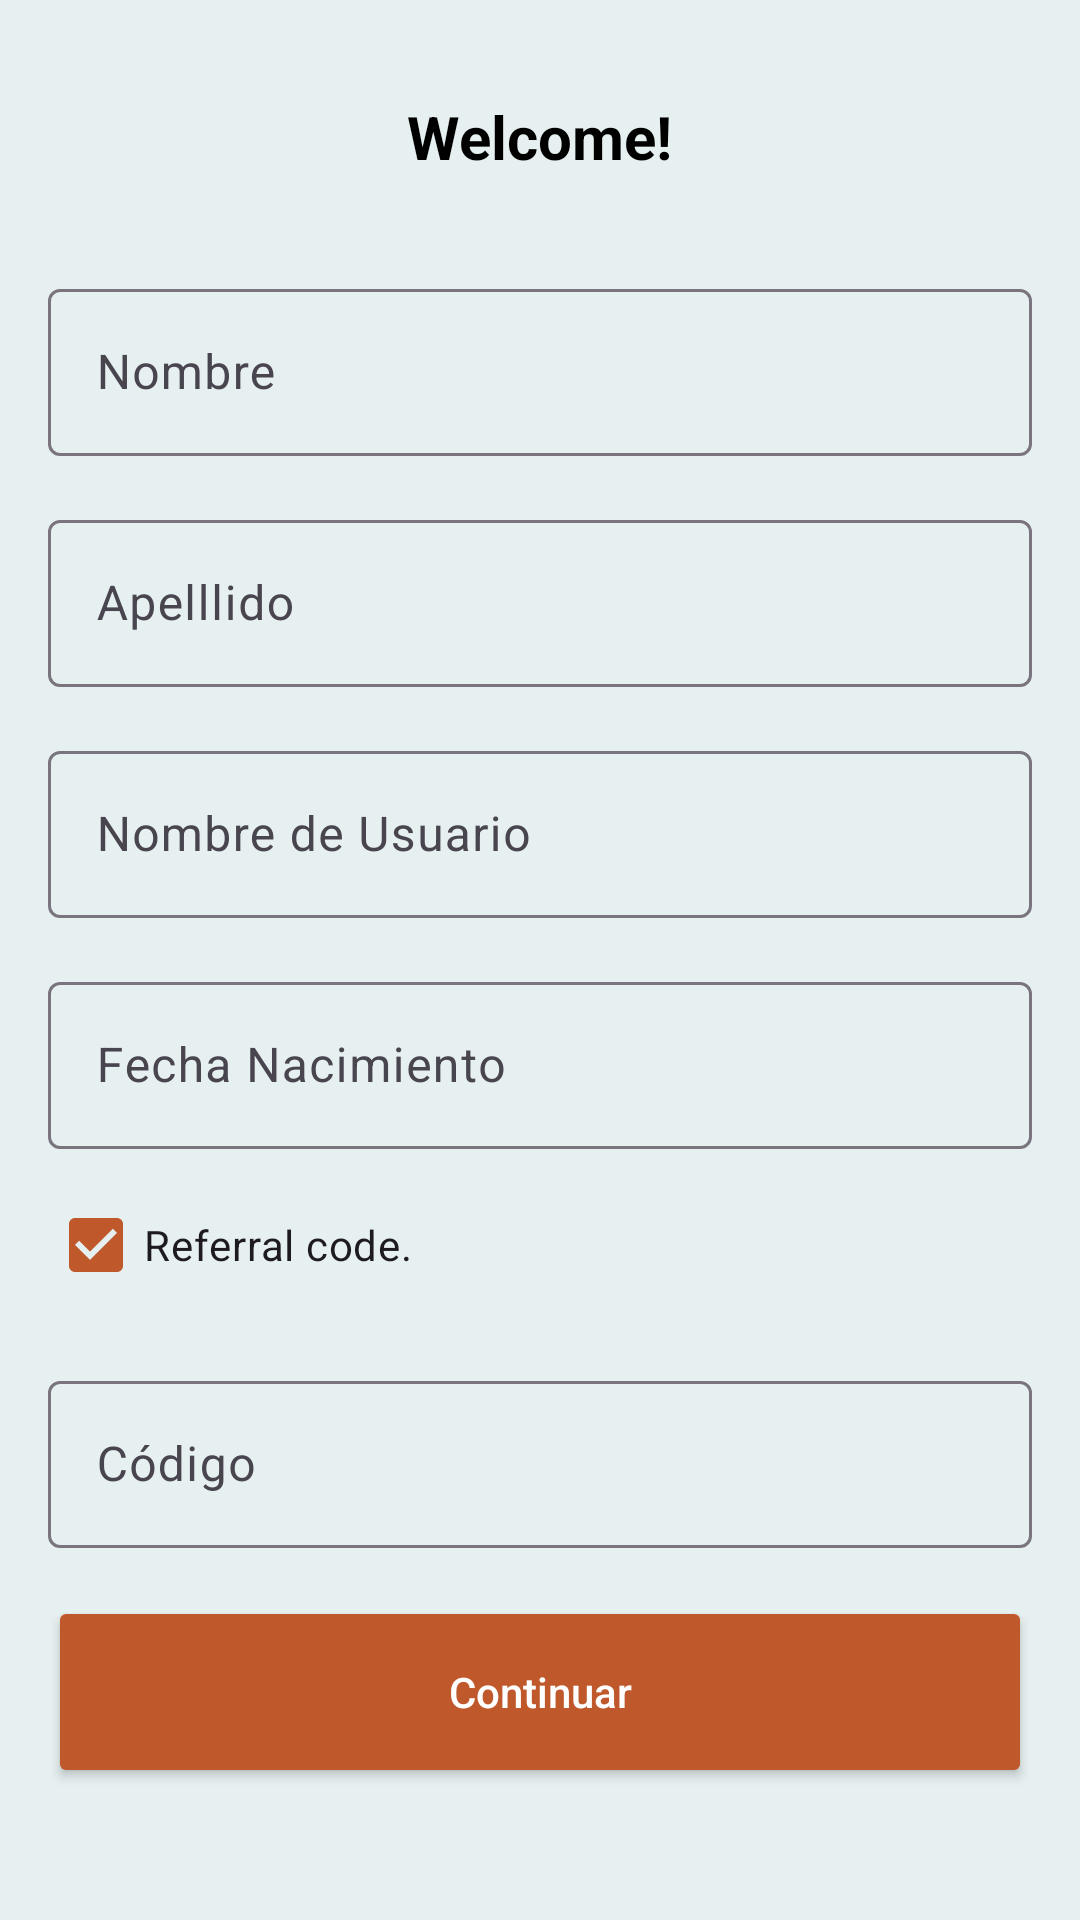

Here is an Android app screen rendered from its layout file. Give the layout XML and the strings, colors and styles it references.
<!-- AndroidManifest.xml: application theme Theme.StaySunny -->
<!-- res/layout/fragment_personal_information_variant.xml -->
<?xml version="1.0" encoding="utf-8"?>
<androidx.constraintlayout.widget.ConstraintLayout
    xmlns:android="http://schemas.android.com/apk/res/android"
    xmlns:app="http://schemas.android.com/apk/res-auto"
    xmlns:tools="http://schemas.android.com/tools"
    android:layout_width="match_parent"
    android:layout_height="match_parent"
    android:background="@color/grey">

    <TextView
        android:id="@+id/tvWelcome"
        android:layout_width="wrap_content"
        android:layout_height="wrap_content"
        android:layout_marginTop="32dp"
        android:hint="@string/welcome"
        android:textColorHint="@color/black"
        android:textSize="20sp"
        android:textStyle="bold"
        app:layout_constraintEnd_toEndOf="parent"
        app:layout_constraintStart_toStartOf="parent"
        app:layout_constraintTop_toTopOf="parent"
        app:layout_constraintBottom_toTopOf="@+id/tfName"/>

    <com.google.android.material.textfield.TextInputLayout
        android:id="@+id/tfName"
        android:layout_width="match_parent"
        android:layout_height="wrap_content"
        android:layout_marginStart="16dp"
        android:layout_marginTop="32dp"
        android:layout_marginEnd="16dp"
        android:hint="@string/name"
        app:layout_constraintEnd_toEndOf="parent"
        app:layout_constraintStart_toStartOf="parent"
        app:layout_constraintTop_toBottomOf="@+id/tvWelcome"
        app:layout_constraintBottom_toTopOf="@+id/tfLastNames">

        <com.google.android.material.textfield.TextInputEditText
            android:id="@+id/tietName"
            android:layout_width="match_parent"
            android:layout_height="wrap_content"/>

    </com.google.android.material.textfield.TextInputLayout>

    <com.google.android.material.textfield.TextInputLayout
        android:id="@+id/tfLastNames"
        android:layout_width="match_parent"
        android:layout_height="wrap_content"
        android:layout_marginStart="16dp"
        android:layout_marginTop="16dp"
        android:layout_marginEnd="16dp"
        android:hint="@string/last_names"
        app:layout_constraintEnd_toEndOf="parent"
        app:layout_constraintStart_toStartOf="parent"
        app:layout_constraintTop_toBottomOf="@+id/tfName"
        app:layout_constraintBottom_toTopOf="@+id/tfUsername">

        <com.google.android.material.textfield.TextInputEditText
            android:id="@+id/tietLastNames"
            android:layout_width="match_parent"
            android:layout_height="wrap_content" />

    </com.google.android.material.textfield.TextInputLayout>

    <com.google.android.material.textfield.TextInputLayout
        android:id="@+id/tfUsername"
        android:layout_width="match_parent"
        android:layout_height="wrap_content"
        android:layout_marginStart="16dp"
        android:layout_marginTop="16dp"
        android:layout_marginEnd="16dp"
        android:hint="@string/user_name"
        app:layout_constraintEnd_toEndOf="parent"
        app:layout_constraintStart_toStartOf="parent"
        app:layout_constraintTop_toBottomOf="@+id/tfLastNames"
        app:layout_constraintBottom_toTopOf="@id/tfBirthName">

        <com.google.android.material.textfield.TextInputEditText
            android:id="@+id/tietUsername"
            android:layout_width="match_parent"
            android:layout_height="wrap_content" />

    </com.google.android.material.textfield.TextInputLayout>

    <com.google.android.material.textfield.TextInputLayout
        android:id="@+id/tfBirthName"
        android:layout_width="match_parent"
        android:layout_height="wrap_content"
        android:layout_marginStart="16dp"
        android:layout_marginTop="16dp"
        android:layout_marginEnd="16dp"
        android:hint="@string/birth_date"
        app:layout_constraintEnd_toEndOf="parent"
        app:layout_constraintStart_toStartOf="parent"
        app:layout_constraintTop_toBottomOf="@+id/tfUsername"
        app:layout_constraintBottom_toTopOf="@id/cbReferralCode">

        <com.google.android.material.textfield.TextInputEditText
            android:id="@+id/tietBirthDate"
            android:layout_width="match_parent"
            android:layout_height="wrap_content"
            android:inputType="date"/>

    </com.google.android.material.textfield.TextInputLayout>

    <CheckBox
        android:id="@+id/cbReferralCode"
        android:layout_width="match_parent"
        android:layout_height="wrap_content"
        android:layout_marginStart="16dp"
        android:layout_marginTop="8dp"
        android:layout_marginEnd="16dp"
        android:layout_marginBottom="8dp"
        android:checked="true"
        android:text="@string/referral_code"
        app:buttonTint="@color/brown"
        app:layout_constraintBottom_toTopOf="@+id/tfCode"
        app:layout_constraintEnd_toEndOf="parent"
        app:layout_constraintStart_toStartOf="parent"
        app:layout_constraintTop_toBottomOf="@id/tfBirthName" />

    <com.google.android.material.textfield.TextInputLayout
        android:id="@+id/tfCode"
        android:layout_width="match_parent"
        android:layout_height="wrap_content"
        android:layout_marginStart="16dp"
        android:layout_marginTop="8dp"
        android:layout_marginEnd="16dp"
        android:layout_marginBottom="16dp"
        android:hint="@string/code"
        app:layout_constraintBottom_toTopOf="@id/btContinue"
        app:layout_constraintEnd_toEndOf="parent"
        app:layout_constraintStart_toStartOf="parent"
        app:layout_constraintTop_toBottomOf="@+id/cbReferralCode">

        <com.google.android.material.textfield.TextInputEditText
            android:id="@+id/tietCode"
            android:layout_width="match_parent"
            android:layout_height="wrap_content" />

    </com.google.android.material.textfield.TextInputLayout>

    <Button
        android:id="@+id/btContinue"
        android:layout_width="match_parent"
        android:layout_height="64dp"
        android:layout_marginStart="16dp"
        android:layout_marginTop="16dp"
        android:layout_marginEnd="16dp"
        android:backgroundTint="@color/brown"
        android:hint="@string/continue_button"
        android:textColorHint="@color/white"
        app:layout_constraintEnd_toEndOf="parent"
        app:layout_constraintStart_toStartOf="parent"
        app:layout_constraintTop_toBottomOf="@id/tfCode"/>

</androidx.constraintlayout.widget.ConstraintLayout>
<!-- resources referenced by this layout -->
<resources>
  <color name="black">#FF000000</color>
  <color name="brown">#bf592b</color>
  <color name="grey">#e7f0f1</color>
  <color name="white">#FFFFFFFF</color>
  <string name="birth_date">Fecha Nacimiento </string>
  <string name="code">Código </string>
  <string name="continue_button">Continuar</string>
  <string name="last_names">Apelllido </string>
  <string name="name">Nombre </string>
  <string name="referral_code">Referral code.</string>
  <string name="user_name">Nombre de Usuario </string>
  <string name="welcome">"Welcome!"</string>
  <style name="Theme.StaySunny" parent="Base.Theme.StaySunny" />
  <style name="Base.Theme.StaySunny" parent="Theme.Material3.DayNight.NoActionBar">
          
          
      </style>
</resources>
